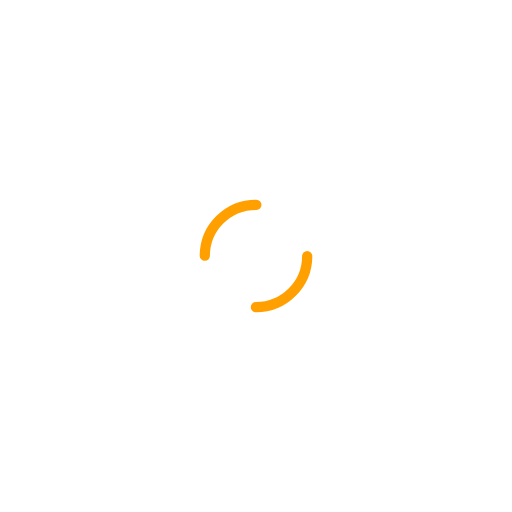
t = 0.00 s
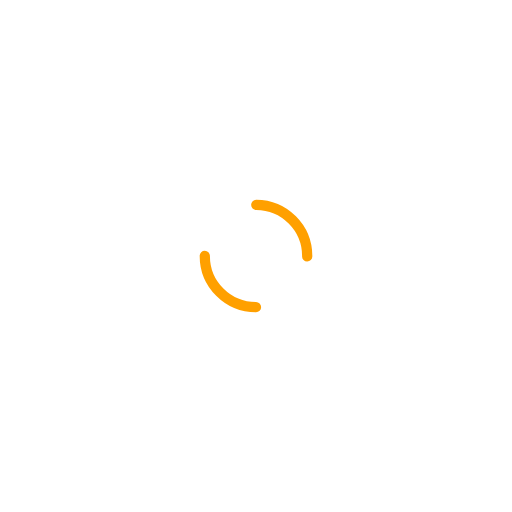
t = 0.25 s
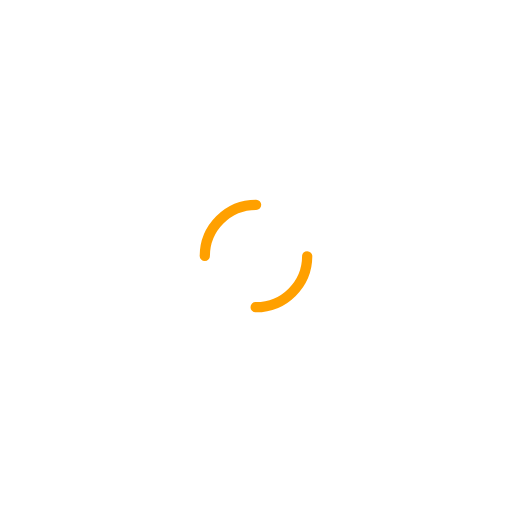
t = 0.50 s
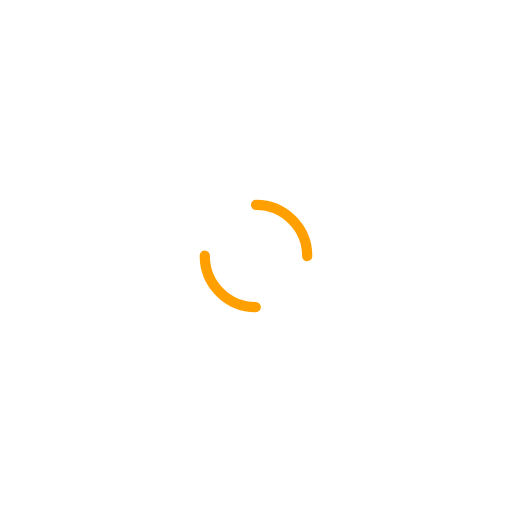
t = 0.75 s

The animated SVG that drew these frames (rendered in a browser with its animation timeline set to each time). Animation: 1 SMIL element (animateTransform=1); one cycle of 1.00 s, repeats indefinitely.

<?xml version="1.0" encoding="utf-8"?>
<svg xmlns="http://www.w3.org/2000/svg" xmlns:xlink="http://www.w3.org/1999/xlink" style="margin: auto; background: none; display: block; shape-rendering: auto;" width="200px" height="200px" viewBox="0 0 100 100" preserveAspectRatio="xMidYMid">
<circle cx="50" cy="50" r="10" stroke-width="2" stroke="#ffa000" stroke-dasharray="15.707963267948966 15.707963267948966" fill="none" stroke-linecap="round">
  <animateTransform attributeName="transform" type="rotate" repeatCount="indefinite" dur="1s" keyTimes="0;1" values="0 50 50;360 50 50"></animateTransform>
</circle>
<!-- [ldio] generated by https://loading.io/ --></svg>
